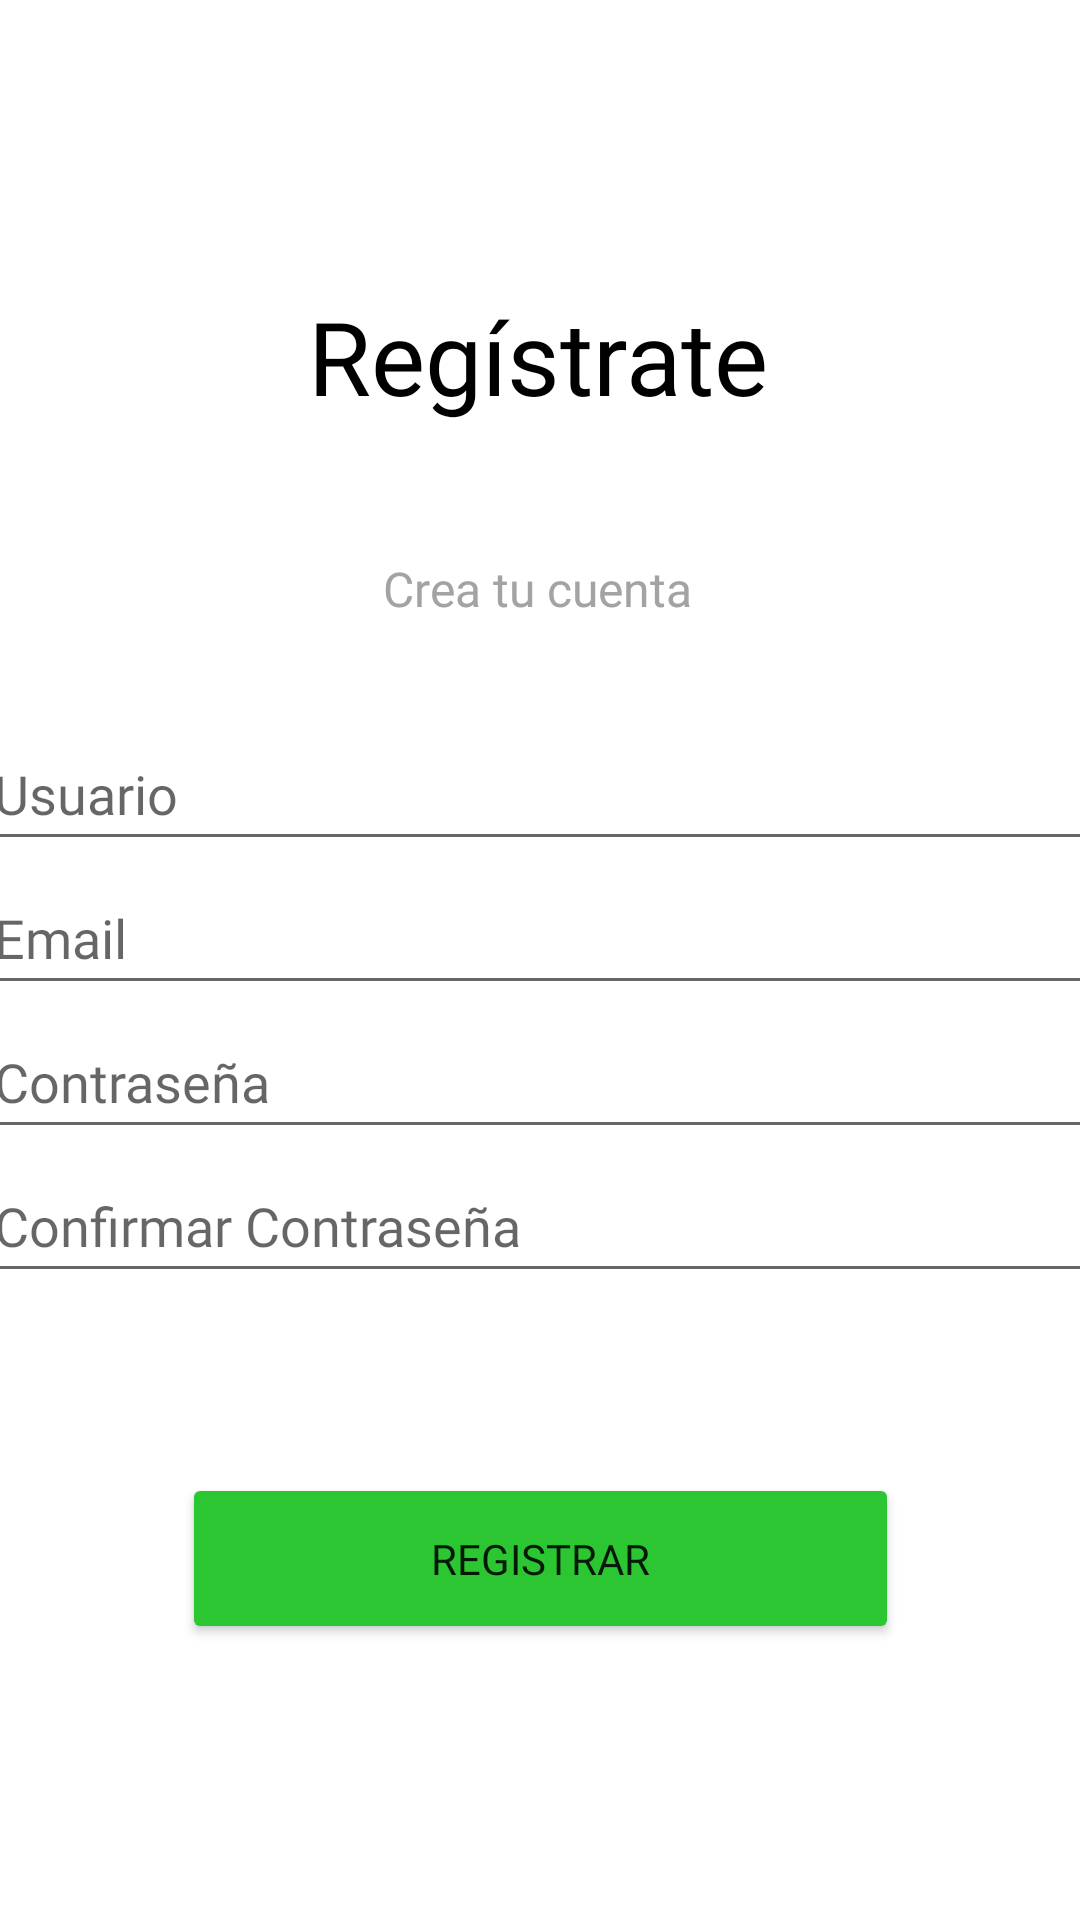

Reconstruct the res/layout file that produces this screen, plus the resources it refers to.
<!-- AndroidManifest.xml: application theme Theme.MiPauta -->
<!-- res/layout/activity_registro.xml -->
<?xml version="1.0" encoding="utf-8"?>
<androidx.constraintlayout.widget.ConstraintLayout xmlns:android="http://schemas.android.com/apk/res/android"
    xmlns:app="http://schemas.android.com/apk/res-auto"
    xmlns:tools="http://schemas.android.com/tools"
    android:layout_width="match_parent"
    android:layout_height="match_parent"
    tools:context=".RegistroActivity">

    <Button
        android:id="@+id/regButton_registro"
        android:layout_width="239dp"
        android:layout_height="57dp"
        android:layout_marginTop="60dp"
        android:fontFamily="@font/nunito_bold"
        android:text="Registrar"
        app:backgroundTint="#2CC632"
        app:layout_constraintEnd_toEndOf="parent"
        app:layout_constraintStart_toStartOf="parent"
        app:layout_constraintTop_toBottomOf="@+id/pass2_registro" />

    <EditText
        android:id="@+id/pass2_registro"
        android:layout_width="371dp"
        android:layout_height="48dp"
        android:ems="10"
        android:fontFamily="@font/nunito_bold"
        android:hint="Confirmar Contraseña"
        android:inputType="textPassword"
        android:minHeight="48dp"
        app:layout_constraintEnd_toEndOf="parent"
        app:layout_constraintHorizontal_bias="0.6"
        app:layout_constraintStart_toStartOf="parent"
        app:layout_constraintTop_toBottomOf="@+id/pass_registro"
        tools:ignore="SpeakableTextPresentCheck" />

    <EditText
        android:id="@+id/pass_registro"
        android:layout_width="371dp"
        android:layout_height="48dp"
        android:ems="10"
        android:fontFamily="@font/nunito_bold"
        android:hint="Contraseña"
        android:inputType="textPassword"
        android:minHeight="48dp"
        app:layout_constraintEnd_toEndOf="parent"
        app:layout_constraintHorizontal_bias="0.6"
        app:layout_constraintStart_toStartOf="parent"
        app:layout_constraintTop_toBottomOf="@+id/email_registro"
        tools:ignore="SpeakableTextPresentCheck" />

    <EditText
        android:id="@+id/nombre_registro"
        android:layout_width="371dp"
        android:layout_height="48dp"
        android:layout_marginTop="32dp"
        android:ems="10"
        android:fontFamily="@font/nunito_bold"
        android:hint="Usuario"
        android:inputType="textPersonName"
        app:layout_constraintEnd_toEndOf="parent"
        app:layout_constraintHorizontal_bias="0.6"
        app:layout_constraintStart_toStartOf="parent"
        app:layout_constraintTop_toBottomOf="@+id/label2_registro" />

    <EditText
        android:id="@+id/email_registro"
        android:layout_width="371dp"
        android:layout_height="48dp"
        android:ems="10"
        android:fontFamily="@font/nunito_bold"
        android:hint="Email"
        android:inputType="textPersonName"
        app:layout_constraintEnd_toEndOf="parent"
        app:layout_constraintHorizontal_bias="0.6"
        app:layout_constraintStart_toStartOf="parent"
        app:layout_constraintTop_toBottomOf="@+id/nombre_registro" />

    <TextView
        android:id="@+id/label2_registro"
        android:layout_width="wrap_content"
        android:layout_height="wrap_content"
        android:layout_marginTop="44dp"
        android:fontFamily="@font/nunito_bold"
        android:text="Crea tu cuenta"
        android:textColor="#A3A3A3"
        android:textSize="16sp"
        app:layout_constraintEnd_toEndOf="parent"
        app:layout_constraintHorizontal_bias="0.497"
        app:layout_constraintStart_toStartOf="parent"
        app:layout_constraintTop_toBottomOf="@+id/label1_registro" />

    <TextView
        android:id="@+id/label1_registro"
        android:layout_width="wrap_content"
        android:layout_height="wrap_content"
        android:layout_marginTop="96dp"
        android:fontFamily="@font/nunito_bold"
        android:text="Regístrate"
        android:textColor="#000000"
        android:textSize="34sp"
        app:layout_constraintEnd_toEndOf="parent"
        app:layout_constraintHorizontal_bias="0.497"
        app:layout_constraintStart_toStartOf="parent"
        app:layout_constraintTop_toTopOf="parent" />

</androidx.constraintlayout.widget.ConstraintLayout>
<!-- resources referenced by this layout -->
<resources>
  <style name="Theme.MiPauta" parent="Theme.MaterialComponents.DayNight.DarkActionBar">
          
          <item name="colorPrimary">@color/purple_500</item>
          <item name="colorPrimaryVariant">@color/purple_700</item>
          <item name="colorOnPrimary">@color/white</item>
          
          <item name="colorSecondary">@color/teal_200</item>
          <item name="colorSecondaryVariant">@color/teal_700</item>
          <item name="colorOnSecondary">@color/black</item>
          
          <item name="android:statusBarColor" tools:targetApi="l">?attr/colorPrimaryVariant</item>
          
      </style>
  <!-- not gathered from this repository: default colours our renderer supplied (Android Studio template values) -->
  <color name="purple_500">#FF6200EE</color>
  <color name="purple_700">#FF3700B3</color>
  <color name="teal_200">#FF03DAC5</color>
  <color name="teal_700">#FF018786</color>
  <color name="black">#FF000000</color>
  <color name="white">#FFFFFFFF</color>
</resources>
